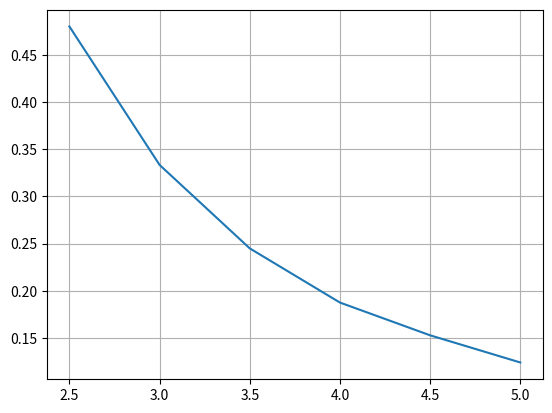

Reproduce this figure in Python.
import numpy as np
import math
import matplotlib.pyplot as plt
import seaborn as sns
from math import sin, pi, cos, sqrt, exp

def funcao(t, x):

    c = 5
    k = 20
    m = 20

    #xi = np.array([x[1], (-c*x[1] - k*x[0])/m])
    #xi = np.array([-2*x[0] + 4*exp(-t), -(x[0]*x[1])/3])
    #xi = np.array([-0.5*x[0], 4 - 0.3*x[1] - 0.1*x[0]])
    xi = (-2*x)/t

    return xi

def euler(f, x0, t0, tf, h):

    t = np.arange(t0, tf+h, h)
    nt = t.size

    x = np.zeros(nt)


    x = x0
    
    for i in range(3, nt - 1):

        x[i+1] = x[i] + ((55*f(t[i], x[i])-59*f(t[i-1], x[i-1])+37*f(t[i-2], x[i-2])-9*f(t[i-3], x[i-3]))*h)/24

    return x, t


f = lambda t, x: funcao(t,x)

#x0 = np.array([1, 0])
#x0 = np.array([2, 4])
#x0 = np.array([4, 6])
x0 = [0.48, 0.33333333, 0.244898, 0.1875, 0, 0]

t0 = 2.5
tf = 5
h = 0.5

x, t = euler(f, x0, t0, tf, h)
print(t)
print(x)
#print(x[1,:])
plt.plot(t, x)
#plt.grid()
#plt.show()
#plt.plot(t, x[1,:])
#plt.ylim([-2,2])
plt.grid()
plt.show()
